The GitHub repository mandeepsharma14/ai-product-quality-control-automation contains a labelled image folder "images" with 8 categories: blister, crack, crooked corner, delamination, good, scratch, thick paint, thin paint. Examples follow, each with its label.

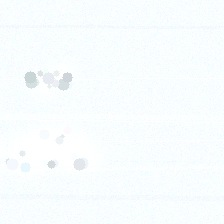
Label: thick paint

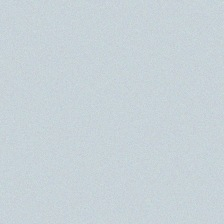
Label: good

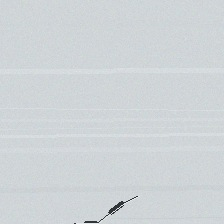
Label: crack

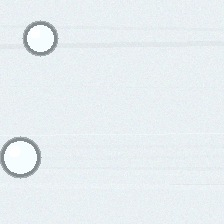
Label: blister

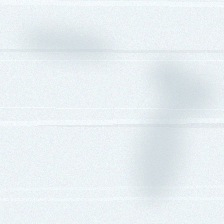
Label: thin paint

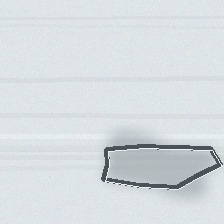
Label: delamination
